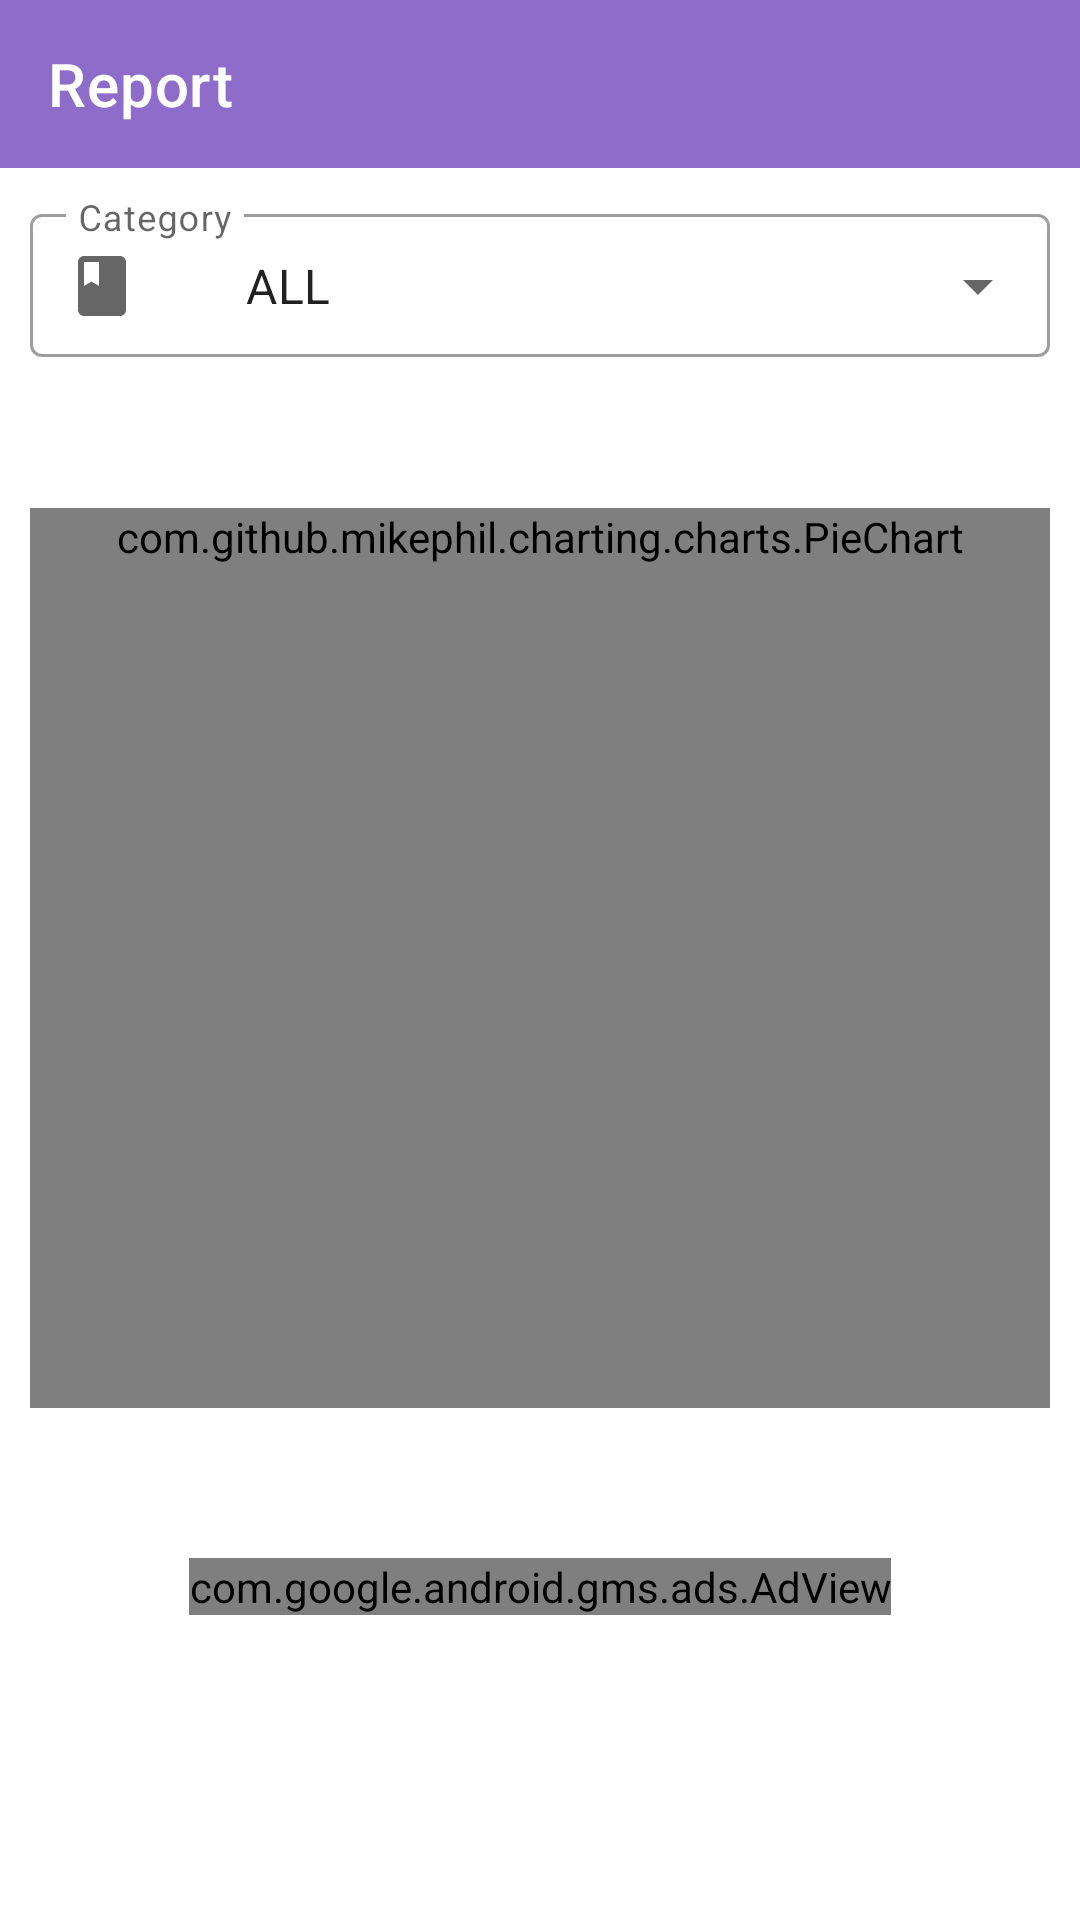

Write the Android layout XML for this screen, with the resource values it uses.
<!-- AndroidManifest.xml: application theme Theme.Todo -->
<!-- res/layout/activity_report.xml -->
<?xml version="1.0" encoding="utf-8"?>
<LinearLayout
    android:orientation="vertical"
    xmlns:android="http://schemas.android.com/apk/res/android"
    xmlns:app="http://schemas.android.com/apk/res-auto"
    xmlns:tools="http://schemas.android.com/tools"
    android:layout_width="match_parent"
    android:layout_height="match_parent"
    tools:context=".ReportActivity">

    <com.google.android.material.appbar.AppBarLayout
        android:layout_width="match_parent"
        android:layout_height="wrap_content">
        <com.google.android.material.appbar.MaterialToolbar
            android:id="@+id/toolbar"
            android:layout_width="match_parent"
            android:layout_height="?attr/actionBarSize"
            app:title="Report"
            android:textAlignment="center"
            app:titleTextColor="@color/white"
            app:navigationIcon="@drawable/ic_baseline_arrow_back_24"
            />
    </com.google.android.material.appbar.AppBarLayout>

    <androidx.core.widget.NestedScrollView
        android:layout_width="match_parent"
        android:layout_height="match_parent"
        app:layout_behavior="@string/appbar_scrolling_view_behavior">

        <LinearLayout
            android:orientation="vertical"
            android:layout_width="match_parent"
            android:layout_height="match_parent"
            android:padding="10dp">


                <com.google.android.material.textfield.TextInputLayout
                    app:layout_constraintTop_toTopOf="parent"
                    app:layout_constraintRight_toRightOf="parent"
                    app:layout_constraintLeft_toLeftOf="parent"
                    app:startIconDrawable="@drawable/add_class_24"
                    android:layout_width="match_parent"
                    android:layout_height="wrap_content"
                    android:id="@+id/categories"
                    style="@style/Widget.MaterialComponents.TextInputLayout.OutlinedBox.Dense.ExposedDropdownMenu">

                    <AutoCompleteTextView
                        android:id="@+id/autoComplete"
                        android:layout_width="match_parent"
                        android:layout_height="wrap_content"
                        android:inputType="none"
                        android:drawablePadding="20dp"
                        android:hint="@string/category"
                        android:maxLines="1"
                        android:text="@string/all"
                        />

                </com.google.android.material.textfield.TextInputLayout>

                <com.github.mikephil.charting.charts.PieChart
                    android:layout_marginTop="50dp"
                    android:layout_width="match_parent"
                    android:layout_height="wrap_content"
                    android:minHeight="300dp"
                    app:layout_constraintTop_toBottomOf="@id/categories"
                    app:layout_constraintRight_toRightOf="parent"
                    app:layout_constraintLeft_toLeftOf="parent"
                    android:id="@+id/pie_chart"/>





                <com.google.android.gms.ads.AdView
                    xmlns:ads="http://schemas.android.com/apk/res-auto"
                    android:id="@+id/adView"
                    android:layout_width="wrap_content"
                    android:layout_height="wrap_content"
                    ads:adSize="BANNER"
                    android:layout_gravity="center_horizontal"
                    ads:adUnitId="ca-app-pub-9146947512063516/6840938694"
                    android:layout_marginTop="50dp"
                    />

        </LinearLayout>
    </androidx.core.widget.NestedScrollView>

</LinearLayout>
<!-- resources referenced by this layout -->
<resources>
  <color name="white">#FFFFFFFF</color>
  <!-- drawable add_class_24 (drawable) -->
  <vector android:height="24dp" android:tint="#3B3BA3"
      android:viewportHeight="24" android:viewportWidth="24"
      android:width="24dp" xmlns:android="http://schemas.android.com/apk/res/android">
      <path android:fillColor="@android:color/white" android:pathData="M18,2H6c-1.1,0 -2,0.9 -2,2v16c0,1.1 0.9,2 2,2h12c1.1,0 2,-0.9 2,-2V4c0,-1.1 -0.9,-2 -2,-2zM6,4h5v8l-2.5,-1.5L6,12V4z"/>
  </vector>
  <string name="all">ALL</string>
  <string name="category">Category</string>
  <style name="Theme.Todo" parent="Theme.MaterialComponents.DayNight.NoActionBar">
          
          <item name="colorPrimary">@color/my_primary_color</item>
          <item name="colorPrimaryVariant">#8765C3</item>
          <item name="colorOnPrimary">@color/white</item>
          
          <item name="colorSecondary">?attr/colorPrimary</item>
          <item name="colorSecondaryVariant">#692EA5</item>
          <item name="colorOnSecondary">@color/black</item>
          
          <item name="android:statusBarColor" tools:targetApi="l">?attr/colorSecondaryVariant</item>
          
  
      </style>
  <color name="my_primary_color">#8E6DCA</color>
  <color name="black">#FF000000</color>
</resources>
